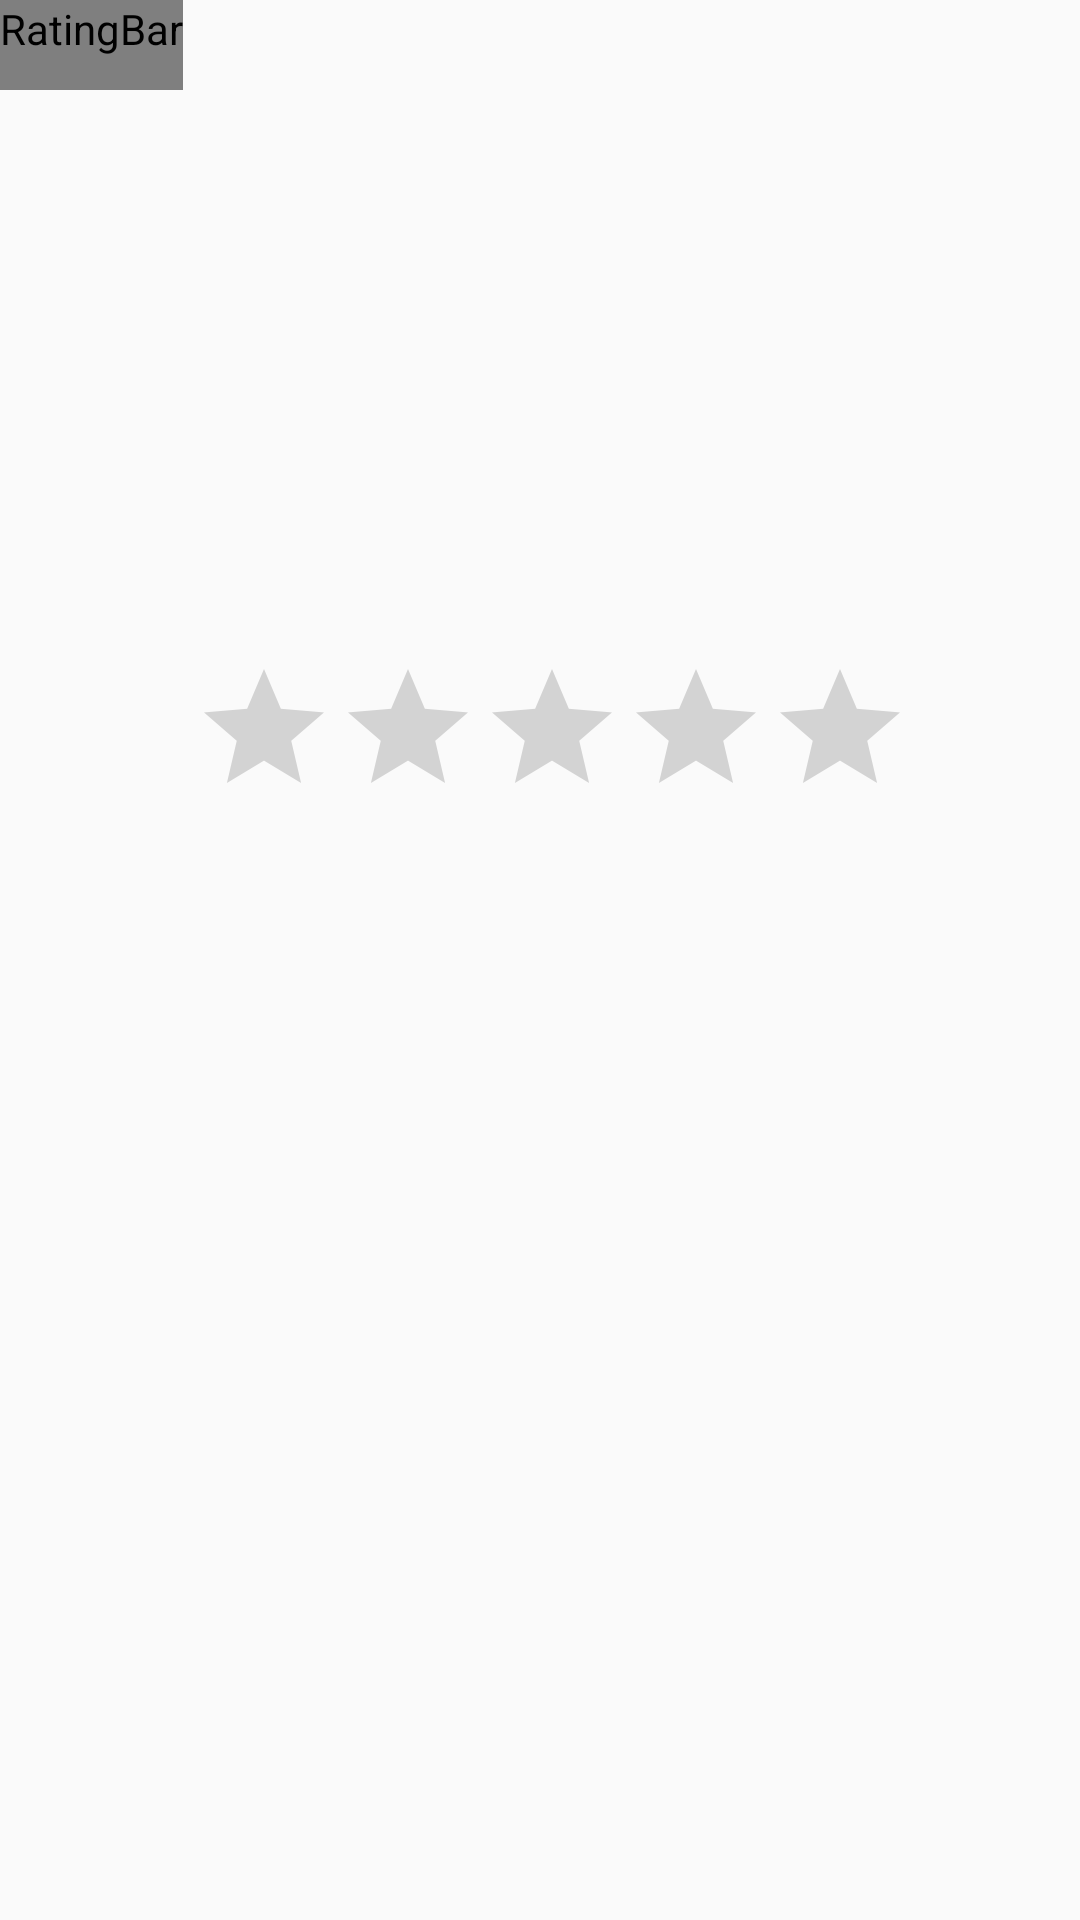

Produce the Android XML layout that renders to this screen, including the resource entries it uses.
<!-- AndroidManifest.xml: application theme AppTheme -->
<!-- res/layout/activity_main.xml -->
<?xml version="1.0" encoding="utf-8"?>
<android.support.constraint.ConstraintLayout xmlns:android="http://schemas.android.com/apk/res/android"
    xmlns:app="http://schemas.android.com/apk/res-auto"
    xmlns:tools="http://schemas.android.com/tools"
    android:layout_width="match_parent"
    android:layout_height="match_parent"
    tools:context="com.example.leapfrog.ratingbarscustomr.MainActivity">

    <RatingBar
        android:id="@+id/ratingBar1"
        style="@style/foodRatingBar"
        android:layout_width="wrap_content"
        android:layout_height="wrap_content"
        android:layout_centerHorizontal="true" />


    <LinearLayout
        android:layout_width="368dp"
        android:layout_height="495dp"
        android:gravity="center">

        <RatingBar
            android:id="@+id/ratingBar5"
            android:layout_width="wrap_content"
            android:layout_height="wrap_content"
            android:layout_centerHorizontal="true" />
    </LinearLayout>


</android.support.constraint.ConstraintLayout>
<!-- resources referenced by this layout -->
<resources>
  <style name="foodRatingBar" parent="@android:style/Widget.RatingBar">
          <item name="android:progressDrawable">@drawable/rating_custom_bar</item>
          <item name="android:minHeight">30dip</item>
          <item name="android:maxHeight">30dip</item>
      </style>
  <style name="AppTheme" parent="Theme.AppCompat.Light.DarkActionBar">
          
          <item name="colorPrimary">@color/colorPrimary</item>
          <item name="colorPrimaryDark">@color/colorPrimaryDark</item>
          <item name="colorAccent">@color/colorAccent</item>
      </style>
  <!-- drawable rating_custom_bar (drawable) -->
  <?xml version="1.0" encoding="utf-8"?>
  <layer-list xmlns:android="http://schemas.android.com/apk/res/android">
      <item
          android:id="@+id/background"
          android:drawable="@drawable/star_blank" />
      <item
          android:id="@+id/secondaryProgress"
          android:drawable="@drawable/star_blank" />
      <item
          android:id="@+id/progress"
          android:drawable="@drawable/star_filled" />
  </layer-list>
  <color name="colorPrimary">#3F51B5</color>
  <color name="colorPrimaryDark">#303F9F</color>
  <color name="colorAccent">#FF4081</color>
  <!-- drawable star_blank (drawable) -->
  <?xml version="1.0" encoding="utf-8"?>
  <selector xmlns:android="http://schemas.android.com/apk/res/android">
      <item android:drawable="@drawable/star_off" android:state_pressed="true" android:state_window_focused="true" />
  
      <item android:drawable="@drawable/star_off" android:state_focused="true" android:state_window_focused="true" />
  
      <item android:drawable="@drawable/star_off" android:state_selected="true" android:state_window_focused="true" />
  
      <item android:drawable="@drawable/star_off" />
  </selector>
  <!-- drawable star_filled (drawable) -->
  <?xml version="1.0" encoding="utf-8"?>
  <selector xmlns:android="http://schemas.android.com/apk/res/android">
      <item android:drawable="@drawable/star_on" android:state_pressed="true" android:state_window_focused="true" />
  
      <item android:drawable="@drawable/star_on" android:state_focused="true" android:state_window_focused="true" />
  
      <item android:drawable="@drawable/star_on" android:state_selected="true" android:state_window_focused="true" />
  
      <item android:drawable="@drawable/star_on" />
  </selector>
</resources>
